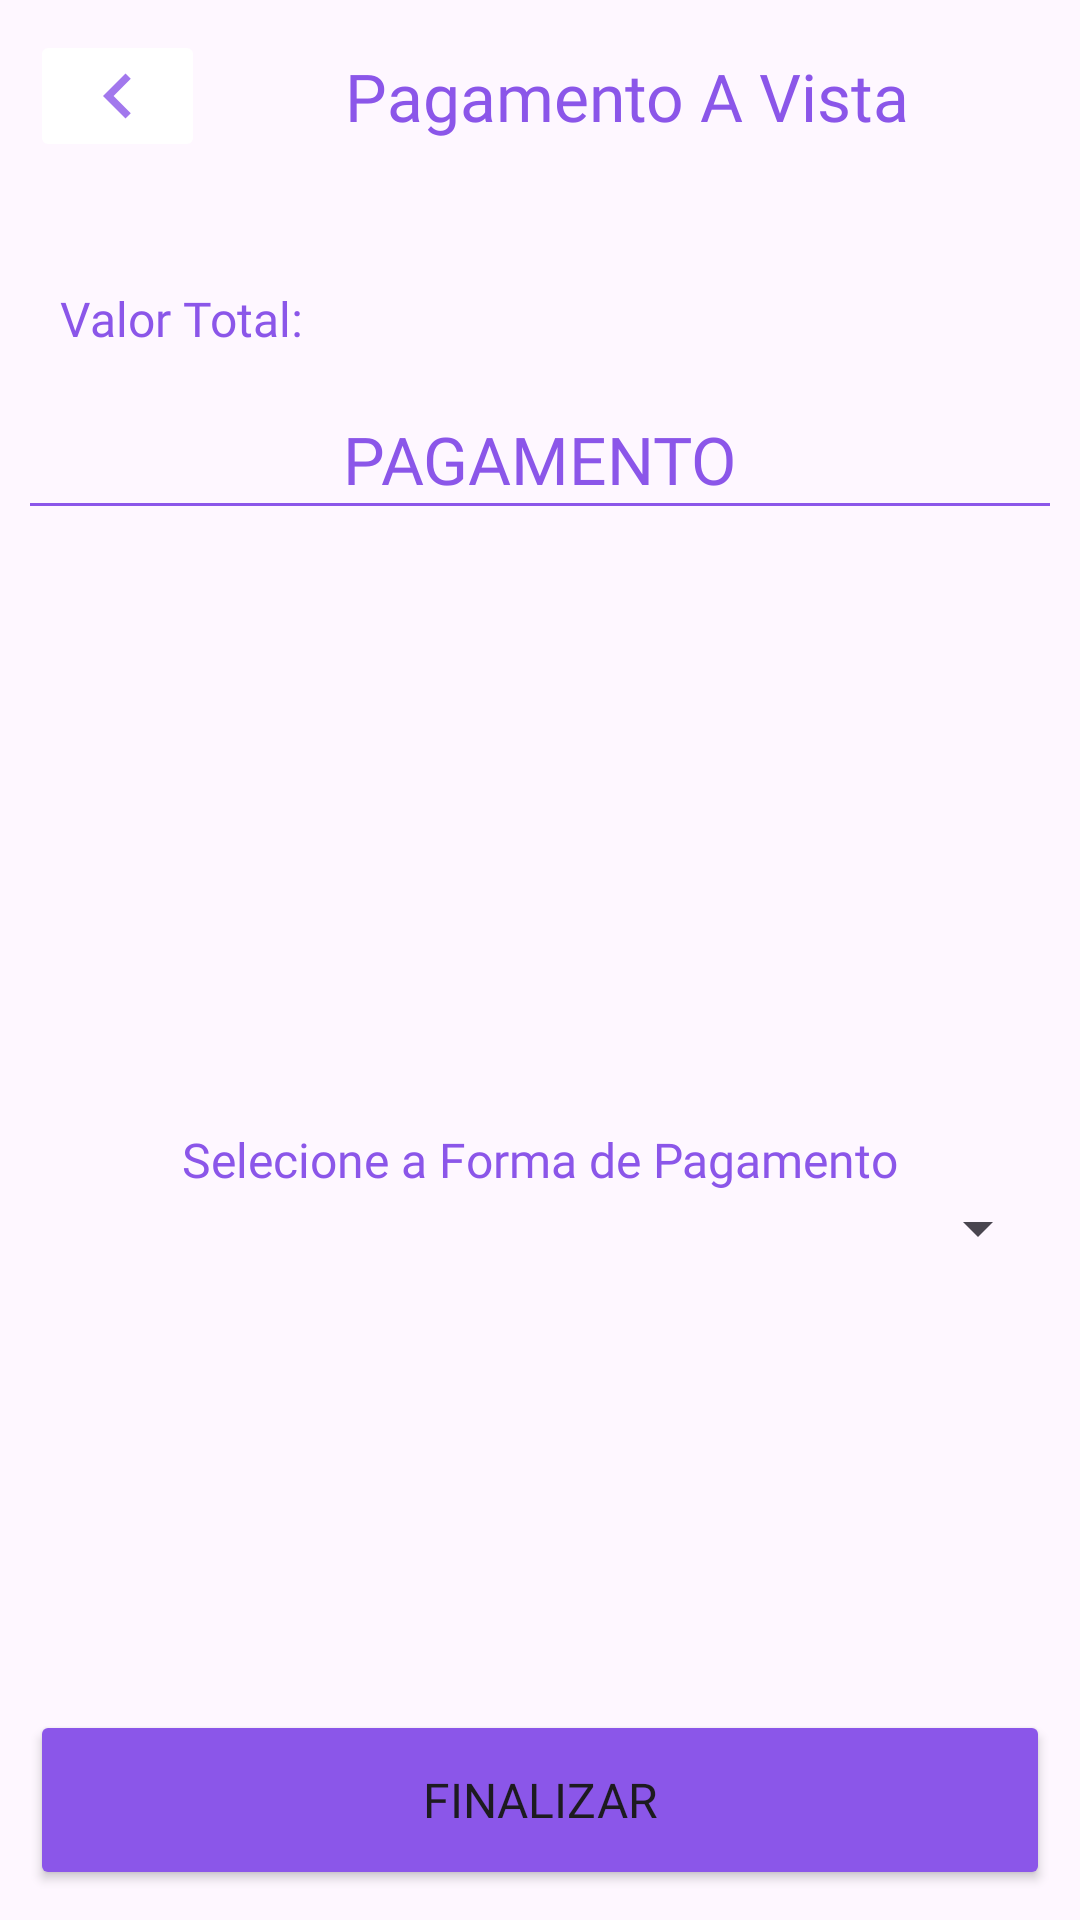

Layout XML and referenced resources for this Android screen:
<!-- AndroidManifest.xml: application theme Theme.System_POS -->
<!-- res/layout/activity_finalizar_venda_avista.xml -->
<?xml version="1.0" encoding="utf-8"?>
<LinearLayout xmlns:android="http://schemas.android.com/apk/res/android"
    xmlns:app="http://schemas.android.com/apk/res-auto"
    xmlns:tools="http://schemas.android.com/tools"
    android:layout_width="match_parent"
    android:layout_height="match_parent"
    android:padding="10dp"
    android:orientation="vertical"
    tools:context="View.FinalizarVendaAvistaActivity">

    <LinearLayout
        android:layout_width="match_parent"
        android:layout_height="wrap_content"
        android:orientation="horizontal"
        android:layout_marginBottom="35dp">

        <ImageButton
            android:layout_width="wrap_content"
            android:layout_height="wrap_content"
            android:layout_weight="1"
            android:layout_gravity="left"
            android:src="@drawable/bt_voltar_roxo"
            android:backgroundTint="@color/white"
            android:id="@+id/btVoltar"/>

        <TextView
            android:layout_width="wrap_content"
            android:layout_height="wrap_content"
            android:layout_weight="9"
            android:gravity="center"
            android:layout_gravity="center"
            android:text="Pagamento A Vista"
            android:fontFamily="@font/rubik_medium"
            android:textColor="@color/purple"
            android:textSize="22sp"/>
    </LinearLayout>
    <LinearLayout
        android:layout_width="match_parent"
        android:layout_height="wrap_content"
        android:orientation="horizontal"
        android:layout_marginBottom="20dp"
        >

        <TextView
            android:layout_width="wrap_content"
            android:layout_height="wrap_content"
            android:layout_weight="1"
            android:paddingLeft="10dp"
            android:text="Valor Total:"
            android:textSize="16sp"
            android:textColor="@color/purple"
            android:fontFamily="@font/rubik_light"/>

        <TextView
            android:layout_width="wrap_content"
            android:layout_height="wrap_content"
            android:layout_weight="1"
            android:paddingRight="10dp"
            android:textSize="22sp"
            android:textColor="@color/purple"
            android:fontFamily="@font/rubik_medium"
            android:gravity="end"/>
    </LinearLayout>
    
    <TextView
        android:layout_width="wrap_content"
        android:layout_height="wrap_content"
        android:layout_gravity="center"
        android:text="PAGAMENTO"
        android:textColor="@color/purple"
        android:textSize="22sp"
        android:fontFamily="@font/rubik_medium"/>

    <LinearLayout
        android:layout_width="match_parent"
        android:layout_height="1dp"
        android:paddingRight="-20dp"
        android:paddingLeft="-20dp"
        android:layout_marginBottom="20dp"
        android:background="@color/purple"></LinearLayout>




    <androidx.constraintlayout.widget.ConstraintLayout
        android:layout_width="match_parent"
        android:layout_height="match_parent"
        >

        <TextView
            android:layout_width="wrap_content"
            android:layout_height="wrap_content"
            android:text="Selecione a Forma de Pagamento"
            app:layout_constraintBottom_toTopOf="@+id/spFormaPagamento"
            app:layout_constraintEnd_toEndOf="parent"
            app:layout_constraintStart_toStartOf="parent"
            android:textSize="16sp"
            android:textColor="@color/purple"
            android:fontFamily="@font/rubik_light"/>
        <Spinner
            android:id="@+id/spFormaPagamento"
            android:layout_width="match_parent"
            android:layout_height="wrap_content"
            app:layout_constraintBottom_toBottomOf="@+id/btFinalizarVenda"
            app:layout_constraintTop_toTopOf="parent"
            tools:layout_editor_absoluteX="0dp" />

        <Button
            android:id="@+id/btFinalizarVenda"
            android:layout_width="match_parent"
            android:layout_height="60dp"
            android:layout_alignParentEnd="true"
            android:backgroundTint="@color/purple"
            android:fontFamily="@font/rubik_medium"
            android:text="Finalizar"
            android:textSize="16sp"
            app:layout_constraintBottom_toBottomOf="parent" />

    </androidx.constraintlayout.widget.ConstraintLayout>

    

</LinearLayout>
<!-- resources referenced by this layout -->
<resources>
  <color name="purple">#8B56E9</color>
  <color name="white">#FFFFFFFF</color>
  <!-- drawable bt_voltar_roxo (drawable-anydpi) -->
  <vector xmlns:android="http://schemas.android.com/apk/res/android"
      android:width="24dp"
      android:height="24dp"
      android:viewportWidth="24"
      android:viewportHeight="24"
      android:tint="#8B56E9"
      android:alpha="0.8"
      android:autoMirrored="true">
    <group android:scaleX="1.25"
        android:scaleY="1.25"
        android:translateX="-3"
        android:translateY="-3">
      <path
          android:fillColor="@android:color/white"
          android:pathData="M15.41,16.59L10.83,12l4.58,-4.59L14,6l-6,6 6,6 1.41,-1.41z"/>
    </group>
  </vector>
  <style name="Theme.System_POS" parent="Base.Theme.System_POS" />
  <style name="Base.Theme.System_POS" parent="Theme.Material3.DayNight.NoActionBar">
          
          
      </style>
</resources>
